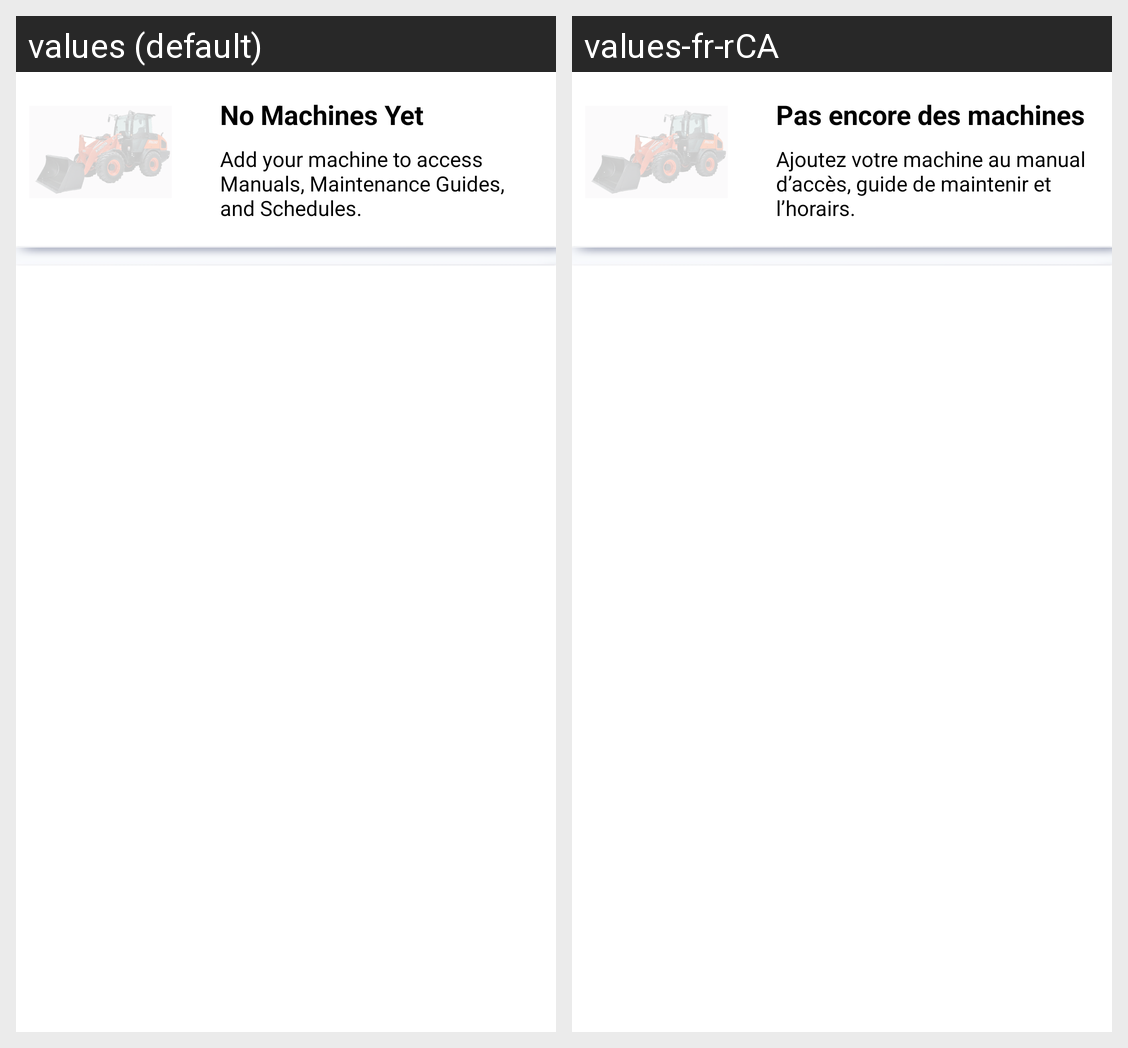

This grid shows one Android layout under two languages. Give, for every string resource on the screen, its name, the default text and each shown locale's text.
Android screen res/layout/view_equipment_list_empty.xml rendered under 2 locales, left to right: values (default), values-fr-rCA. Device: Nexus 5 (rendered at 1080×1920; each locale shown at half size, 540×960, under a caption strip naming it); theme MaterialAppTheme.
Strings drawn on this screen, with the default value and each locale's value (text and hints the layout hard-codes, and strings that could not be matched under every locale, appear in the picture but are not listed):

no_machine_title
  values: No Machines Yet
  values-fr-rCA: Pas encore des machines

no_machine_message
  values: Add your machine to access Manuals, Maintenance Guides, and Schedules.
  values-fr-rCA: Ajoutez votre machine au manual d’accès, guide de maintenir et l’horairs.
